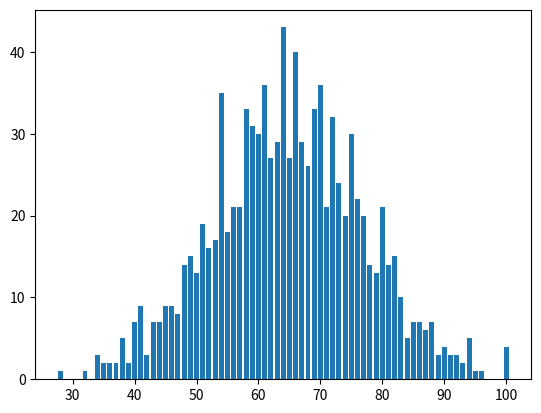

Source code (Python):
# [redacted]
# https://github.com/globien/easy-python
# https://gitee.com/globien/easy-python

import random
import matplotlib.pyplot as plt

def 成绩统计(成绩表):
    统计表 = {}                      # 以字典方式，生成一张空的统计表
    for 分数 in 成绩表:
        if 分数 in 统计表:
            统计表[分数] += 1        # 如果某个分数已经出现过了，这里累加1
        else:
            统计表[分数] = 1         # 该分数在"成绩表"里，但不在"统计表"里，说明是第一次出现
    return 统计表

# 按正态分布生成一个假设的成绩表，但避免低于0分和高于100分的情况，然后排序
某次成绩表 = [min(100, max(0, int(random.normalvariate(65, 12)))) for i in range(1000)]
某次成绩表.sort()

成绩统计表 = 成绩统计(某次成绩表)
print(成绩统计表)

plt.bar(成绩统计表.keys(), 成绩统计表.values())
plt.show()
